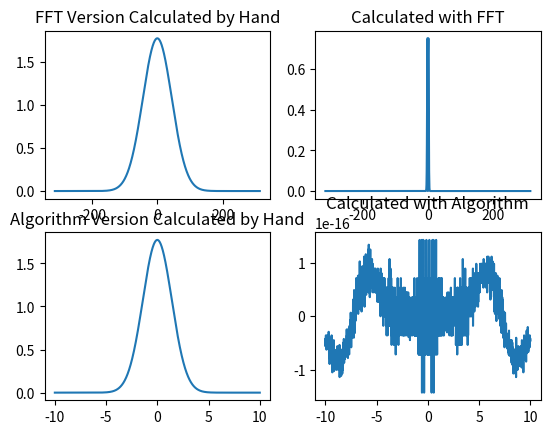

This chart was generated by the following Python code:
import numpy as np

import matplotlib.pyplot as plt

import scipy.fftpack







t = np.arange(-10,10,0.01)

x = t * np.exp(-t**2)



y = np.fft.fftshift(np.fft.fft(x))

m = 0.01*np.abs(y)



f = np.arange(-len(y)/2,len(y)/2)*100/len(y)

f2 = np.arange(-len(y)/2,len(y)/2)*100/len(y)*(2*np.pi)

ycontrolfft = np.sqrt(np.pi) * np.exp(-np.pi**2 * f**2)



def wavefunction(x):

    return x * np.exp(-x**2)



def wavetransform(f,xmin=-10,xmax=10,kmin=-10,kmax=10,nx=2000,nk=2000):

    k = np.linspace(kmin,kmax,nk)

    x = np.linspace(xmin,xmax,nx)

    phi = np.empty_like(k)

    for m in range(len(k)):

        gx = f(x)*np.exp(-1j*k[m]*x)

        area = np.sum(gx)*(xmax-xmin)/nx

        phi[m] = area

    phi = np.real(phi)

    return k, phi





k, phi = wavetransform(wavefunction)

ycontrolalg = np.sqrt(np.pi) *np.exp(- k**2 /4)



plt.subplot(2,2,1)

plt.plot(f2,ycontrolalg)

plt.title('FFT Version Calculated by Hand')

plt.subplot(2,2,2)

plt.plot(f2,m)

plt.title('Calculated with FFT')

plt.subplot(2,2,3)

plt.plot(k,ycontrolalg)

plt.title('Algorithm Version Calculated by Hand')

plt.subplot(2,2,4)

plt.plot(k,phi)

plt.title('Calculated with Algorithm')

plt.show()
